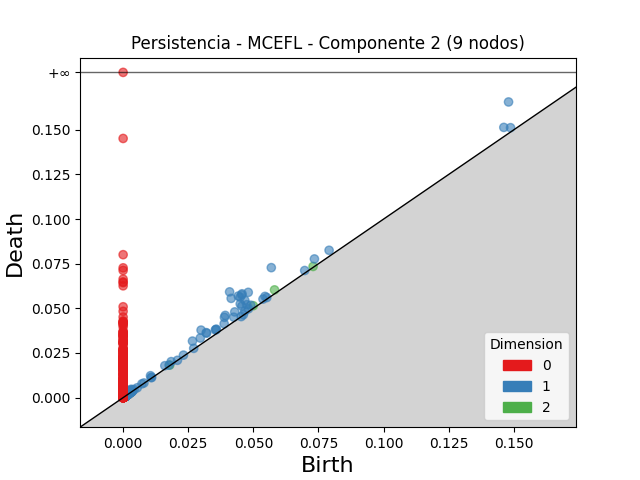

The data file committed next to this chart (first rows):
dimension, birth, death
2, 0.05812, 0.06034
2, 0.04996, 0.05148
2, 0.07293, 0.07346
2, 0.01788, 0.01824
2, 0.001418, 0.001731
2, 0.002122, 0.002409
2, 0.002224, 0.002438
2, 0.001739, 0.001891
2, 0.001453, 0.001596
2, 0.001971, 0.002102
2, 0.001483, 0.001581
2, 0.001626, 0.001709
2, 0.001637, 0.001718
2, 0.0009458, 0.001025
2, 0.001187, 0.001264
2, 0.001195, 0.001272
2, 0.001478, 0.001554
2, 0.001431, 0.001506
2, 0.001658, 0.001727
2, 0.001369, 0.001436
2, 0.001931, 0.001996
2, 0.001425, 0.001489
2, 0.001938, 0.001998
2, 0.001346, 0.0014
2, 0.001311, 0.001361
2, 0.001107, 0.001156
2, 0.0008959, 0.0009437
2, 0.002816, 0.002863
2, 0.001552, 0.001598
2, 0.001269, 0.001313
2, 0.0013, 0.001342
2, 0.001355, 0.001395
2, 0.001364, 0.001403
2, 0.001138, 0.001173
2, 0.00154, 0.001574
2, 0.001849, 0.001882
2, 0.001803, 0.001834
2, 0.001826, 0.001856
2, 0.001853, 0.001882
2, 0.002068, 0.002095
2, 0.001947, 0.001974
2, 0.002522, 0.002548
2, 0.0009727, 0.0009983
2, 0.001171, 0.001195
2, 0.001321, 0.001345
2, 0.001114, 0.001137
2, 0.001118, 0.001136
2, 0.0009077, 0.000926
2, 0.001345, 0.001362
2, 0.0009558, 0.0009708
2, 0.001106, 0.001119
2, 0.001584, 0.001596
2, 0.001109, 0.001119
2, 0.001594, 0.001603
2, 0.001347, 0.001353
2, 0.001112, 0.001117
2, 0.0008851, 0.0008883
2, 0.001929, 0.001932
2, 0.002003, 0.002005
2, 0.001143, 0.001145
... 3,462 more rows
